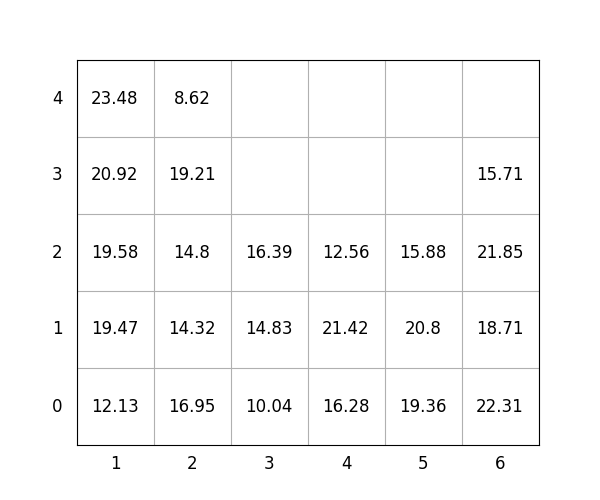

Source data for this figure (header and first rows):
idx, loc_x, loc_y, loc_z, weight, group, score, seq, reloc, size(ft)
1, 1, 0, 0, 12.13, 1, 112.1, 1, 0, 20
2, 1, 0, 1, 19.47, 2, 219.5, 2, 0, 20
3, 5, 0, 0, 19.36, 1, 119.4, 3, 0, 20
4, 1, 0, 2, 19.58, 2, 219.6, 4, 0, 20
5, 6, 0, 0, 22.31, 0, 22.31, 5, 0, 20
6, 2, 0, 0, 16.95, 0, 16.95, 6, 0, 20
7, 6, 0, 1, 18.71, 1, 118.7, 7, 0, 20
8, 2, 0, 1, 14.32, 1, 114.3, 8, 0, 20
9, 3, 0, 0, 10.04, 1, 110, 9, 0, 20
10, 2, 0, 2, 14.8, 1, 114.8, 10, 0, 20
11, 6, 0, 2, 21.85, 1, 121.8, 11, 0, 20
12, 5, 0, 1, 20.8, 1, 120.8, 12, 0, 20
13, 2, 0, 3, 19.21, 1, 119.2, 13, 0, 20
14, 4, 0, 0, 16.28, 0, 16.28, 14, 0, 20
15, 3, 0, 1, 14.83, 1, 114.8, 15, 0, 20
16, 1, 0, 3, 20.92, 2, 220.9, 16, 0, 20
17, 5, 0, 2, 15.88, 2, 215.9, 17, 0, 20
18, 2, 0, 4, 8.62, 2, 208.6, 18, 0, 20
19, 4, 0, 1, 21.42, 0, 21.42, 19, 0, 20
20, 3, 0, 2, 16.39, 3, 316.4, 20, 0, 20
21, 1, 0, 4, 23.48, 2, 223.5, 21, 0, 20
22, 6, 0, 3, 15.71, 2, 215.7, 22, 0, 20
23, 4, 0, 2, 12.56, 2, 212.6, 23, 0, 20
